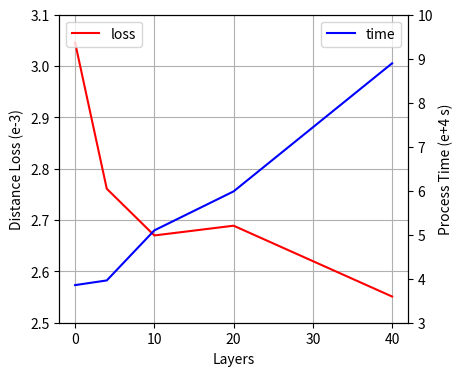

The script that saved this image: (Note: this script raises an exception after producing the figure.)
import matplotlib.pyplot as plt
import json

POS_PATH = 'pos/'
FIG_PATH = 'fig/'


def plt_dl(tag: str):
    with open(POS_PATH + tag + '.json', encoding='utf-8') as fp:
        d = json.load(fp)
        logs = d['logs']

        epochs = []
        train_dls = []
        validate_dls = []
        test_dls = []
        for log in logs:
            epochs.append(log['epoch'])
            train_dls.append(log['train_rmsd_metric'])
            validate_dls.append(log['evaluate_rmsd_metric'])
            test_dls.append(log['test_rmsd_metric'])

        plt.figure(figsize=(6, 4))
        plt.plot(epochs, train_dls, label='train', c='red')
        plt.plot(epochs, validate_dls, label='validate', c='blue')
        plt.plot(epochs, test_dls, label='test', c='green')
        plt.legend()
        plt.savefig(FIG_PATH + tag + '.png')
        plt.close()


def plt_lt(tag: str, xs: list, ys: list, y2s: list):
    fig = plt.figure(figsize=(4.5, 4))
    ax = fig.add_subplot(111)
    n = len(xs)
    ticks = xs
    # ticks = list(range(n))
    # plt.xticks(ticks, xs)
    ax.plot(ticks, ys, label='loss', c='red')
    ax2 = plt.twinx()
    ax2.plot(ticks, y2s, label='time', c='blue')
    ax.set_ylim(2.5, 3.1)
    ax2.set_ylim(3, 10)
    ax.set_xlabel('Layers')
    ax.set_ylabel('Distance Loss (e-3)')
    ax2.set_ylabel('Process Time (e+4 s)')
    ax.legend(loc=2)
    ax.grid()
    ax2.legend(loc=0)
    plt.savefig(FIG_PATH + tag + '.png')


def plt_l(tag: str, xs: list, ys: list):
    plt.figure(figsize=(4, 4))
    n = len(xs)
    ticks = list(range(n))
    plt.xticks(ticks, xs)
    plt.plot(ticks, ys, c='green')
    plt.ylim(0, 10)
    plt.xlabel('PQ Dimension')
    plt.ylabel('Distance Loss (e-3)')
    plt.grid()
    plt.savefig(FIG_PATH + tag + '.png')


plt_lt('Hamiltonian Engine Layers', [0, 4, 10, 20, 40],
       [3.046, 2.761, 2.670, 2.689, 2.551], [3.8548, 3.9611, 5.0986, 5.9848, 8.8961])
plt_l('PQ Dimension', [3, 8, 16, 32, 64],
      [6.887, 5.025, 2.986, 2.689, 2.652])
